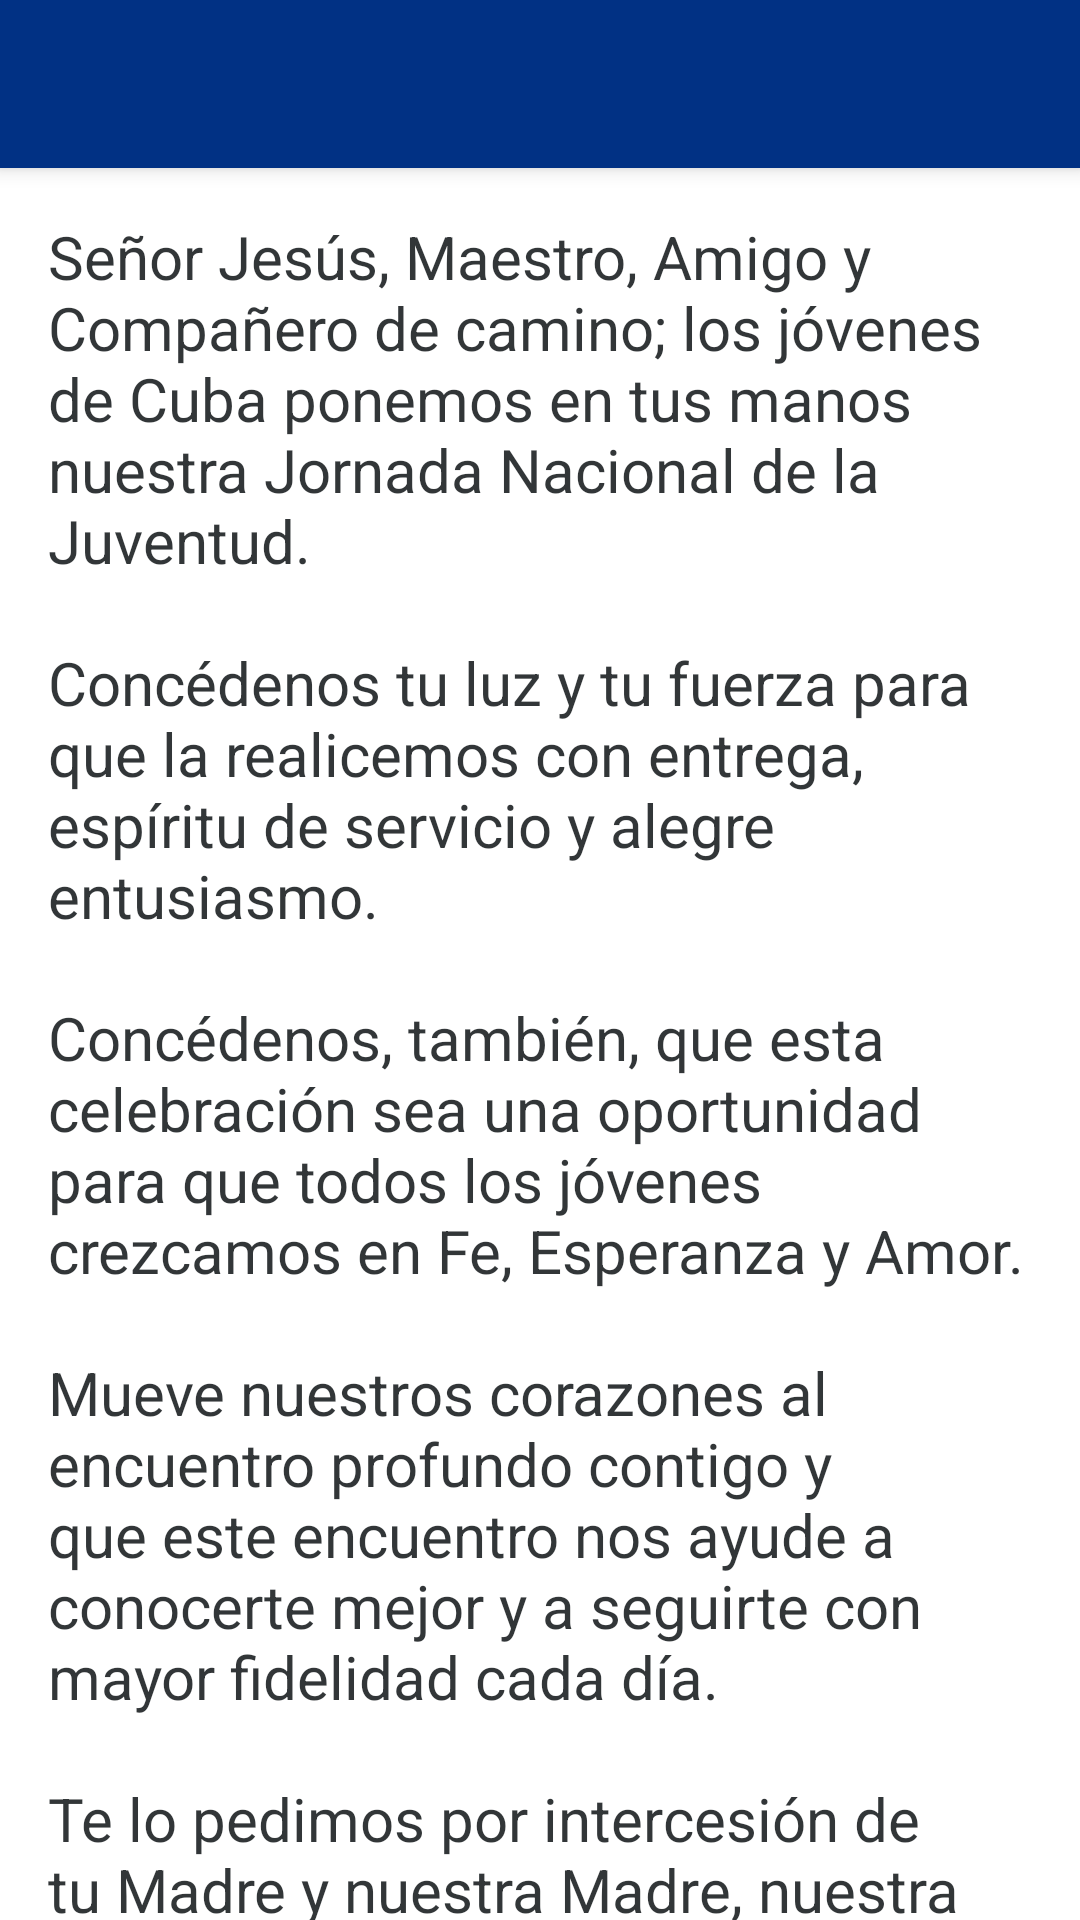

Layout XML and referenced resources for this Android screen:
<!-- AndroidManifest.xml: application theme AppTheme -->
<!-- res/layout/activity_oracion_jnj.xml -->
<?xml version="1.0" encoding="utf-8"?>
<android.support.design.widget.CoordinatorLayout xmlns:android="http://schemas.android.com/apk/res/android"
    xmlns:app="http://schemas.android.com/apk/res-auto"
    xmlns:tools="http://schemas.android.com/tools"
    android:layout_width="match_parent"
    android:layout_height="match_parent"
    android:fitsSystemWindows="true"
    tools:context=".OracionJNJ">

    <android.support.design.widget.AppBarLayout
        android:id="@+id/app_bar"
        android:layout_width="match_parent"
        android:layout_height="wrap_content"

        android:theme="@style/AppTheme.AppBarOverlay">

            <android.support.v7.widget.Toolbar
                android:id="@+id/toolbar"
                android:layout_width="match_parent"
                android:layout_height="?attr/actionBarSize"
                app:layout_collapseMode="pin"
                app:popupTheme="@style/AppTheme.PopupOverlay"
                android:background="@color/colorPrimaryDark"
                />



    </android.support.design.widget.AppBarLayout>

    <include layout="@layout/content_oracion_jnj" />



</android.support.design.widget.CoordinatorLayout>
<!-- res/layout/content_oracion_jnj.xml (included above) -->
<?xml version="1.0" encoding="utf-8"?>
<android.support.v4.widget.NestedScrollView xmlns:android="http://schemas.android.com/apk/res/android"
    xmlns:app="http://schemas.android.com/apk/res-auto"
    xmlns:tools="http://schemas.android.com/tools"
    android:layout_width="match_parent"
    android:layout_height="match_parent"
    app:layout_behavior="@string/appbar_scrolling_view_behavior"
    tools:context=".OracionJNJ"
    tools:showIn="@layout/activity_oracion_jnj">

    <TextView
        android:layout_width="wrap_content"
        android:layout_height="wrap_content"
        android:layout_margin="@dimen/text_margin"
        android:text="@string/oracionjnj"
        android:textSize="20sp"
        />

</android.support.v4.widget.NestedScrollView>
<!-- resources referenced by this layout -->
<resources>
  <color name="colorPrimaryDark">#013184</color>
  <dimen name="text_margin">16dp</dimen>
  <!-- mipmap foto19: jpg bitmap (mipmap-mdpi, 116768 bytes) -->
  <string name="oracionjnj">
        Señor Jesús, Maestro, Amigo y Compañero de camino; los jóvenes de Cuba ponemos en tus manos nuestra Jornada Nacional de la Juventud.
  	\n\nConcédenos tu luz y tu fuerza para que la realicemos con entrega, espíritu de servicio y alegre entusiasmo.
  \n\nConcédenos, también, que esta celebración sea una oportunidad para que todos los jóvenes crezcamos en Fe, Esperanza y Amor.
  \n\nMueve nuestros corazones al encuentro profundo contigo y que este encuentro nos ayude a conocerte mejor y a seguirte con mayor fidelidad cada día.
  \n\nTe lo pedimos por intercesión de tu Madre y nuestra Madre, nuestra Señora de la Caridad.
  \nAmén
  
      </string>
  <style name="AppTheme.AppBarOverlay" parent="ThemeOverlay.AppCompat.Dark.ActionBar" />
  <style name="AppTheme.PopupOverlay" parent="ThemeOverlay.AppCompat.Light" />
  <style name="AppTheme" parent="Base.Theme.MaterialComponents.Light.DarkActionBar">
  
          <item name="colorPrimary">@color/colorPrimary</item>
          <item name="colorPrimaryDark">@color/colorPrimaryDark</item>
          <item name="colorAccent">@color/colorAccent</item>
          <item name="android:windowBackground">@color/colorBlanco</item>
          <item name="android:textColor">@color/colornegro_700</item>
      </style>
  <color name="colorPrimary">#2075ab</color>
  <color name="colorAccent">#e40401</color>
  <color name="colorBlanco">#FFF</color>
  <color name="colornegro_700">#d50a0e11</color>
</resources>
